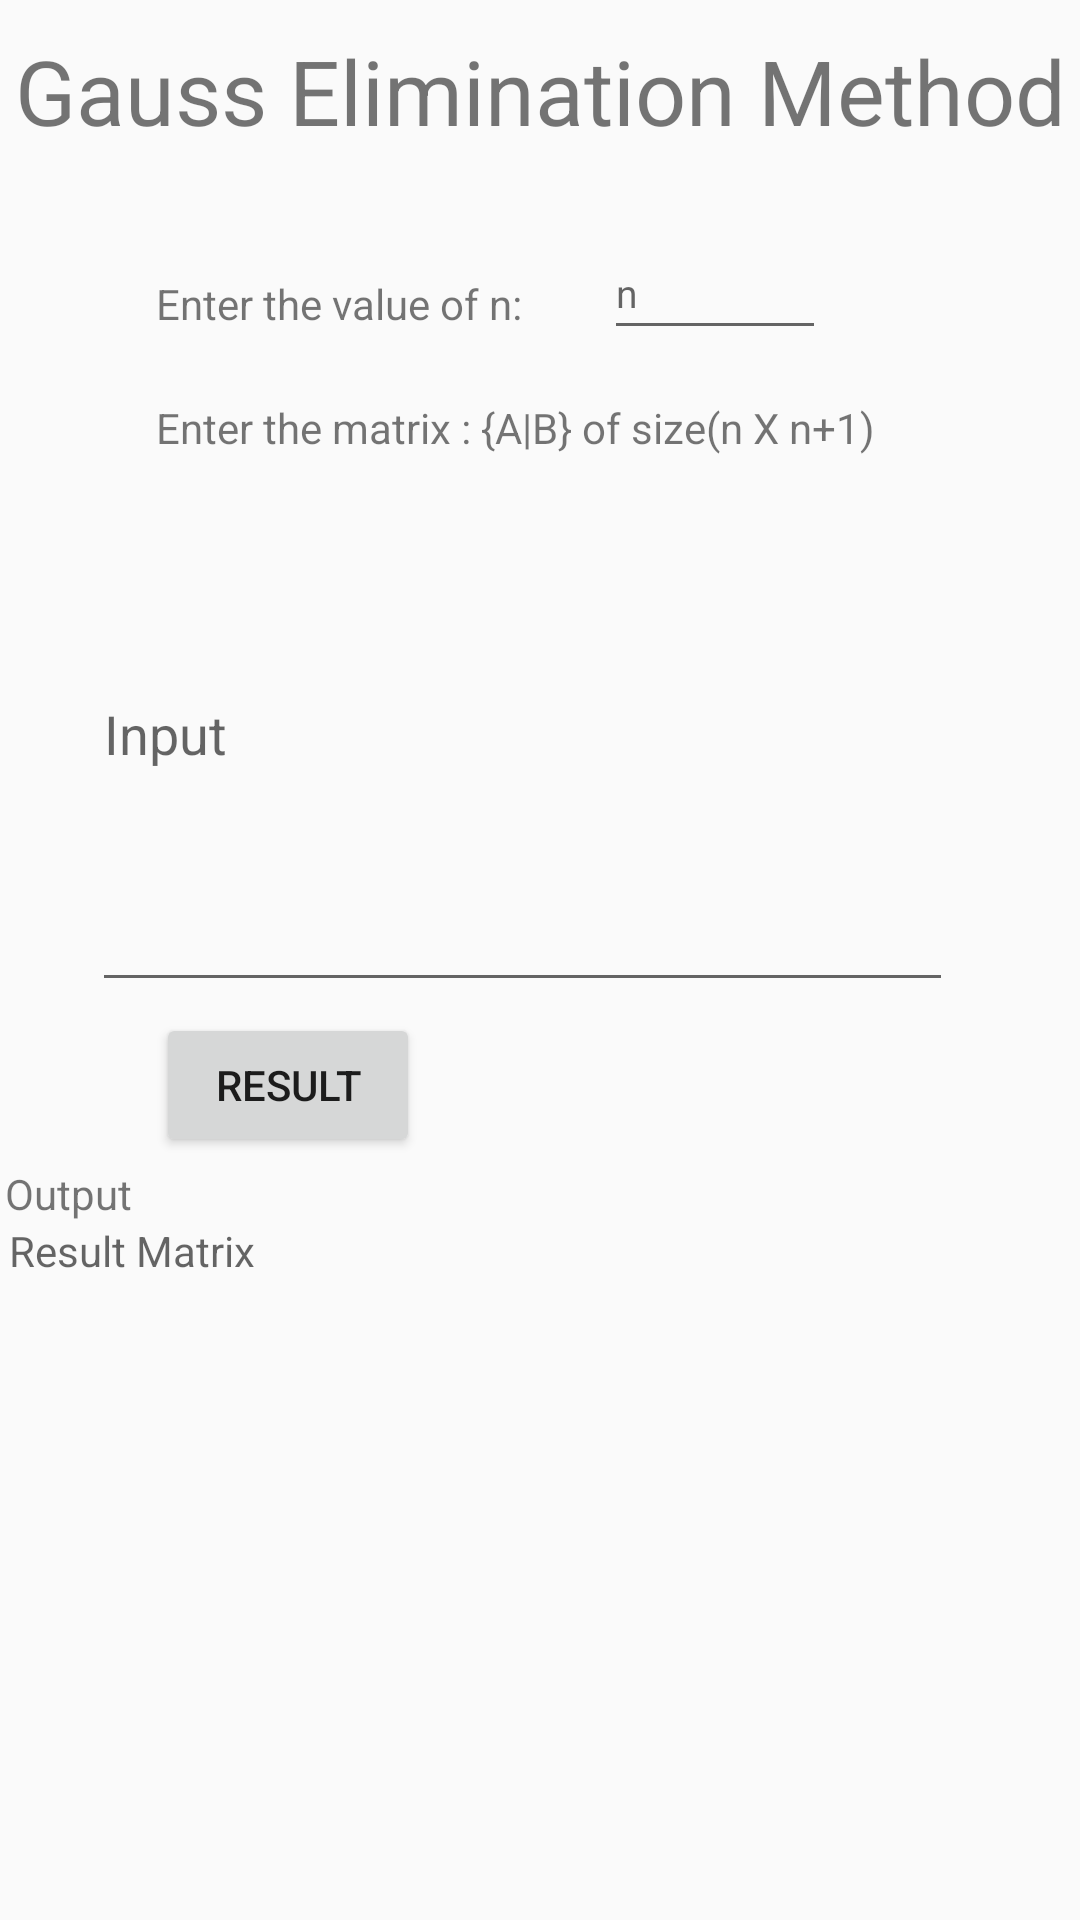

The Android layout XML behind this screen, and the referenced resources:
<!-- AndroidManifest.xml: application theme Theme.NumericalMethod -->
<!-- res/layout/activity_task1.xml -->
<?xml version="1.0" encoding="utf-8"?>
<android.support.constraint.ConstraintLayout xmlns:android="http://schemas.android.com/apk/res/android"
    xmlns:app="http://schemas.android.com/apk/res-auto"
    xmlns:tools="http://schemas.android.com/tools"
    android:layout_width="match_parent"
    android:layout_height="match_parent">

    <TextView
        android:id="@+id/textView"
        android:layout_width="wrap_content"
        android:layout_height="wrap_content"
        android:layout_margin="10sp"
        android:text="Gauss Elimination Method"
        android:textSize="30sp"
        app:layout_constraintEnd_toEndOf="parent"
        app:layout_constraintStart_toStartOf="parent"
        app:layout_constraintTop_toTopOf="parent" />

    <TextView
        android:id="@+id/textView8"
        android:layout_width="265dp"
        android:layout_height="217dp"
        android:layout_marginEnd="92dp"
        android:hint="Result Matrix"
        app:layout_constraintBottom_toBottomOf="parent"
        app:layout_constraintEnd_toEndOf="parent"
        app:layout_constraintTop_toBottomOf="@+id/textView6"
        app:layout_constraintVertical_bias="0.0" />

    <TextView
        android:id="@+id/textView6"
        android:layout_width="wrap_content"
        android:layout_height="wrap_content"
        android:layout_marginEnd="316dp"
        android:text="Output"
        app:layout_constraintBottom_toBottomOf="parent"
        app:layout_constraintEnd_toEndOf="parent"
        app:layout_constraintTop_toBottomOf="@+id/textView5"
        app:layout_constraintVertical_bias="0.504" />



    <TextView
        android:id="@+id/textView5"
        android:layout_width="wrap_content"
        android:layout_height="wrap_content"
        android:layout_marginStart="52dp"
        android:text="Enter the matrix : {A|B} of size(n X n+1)"
        app:layout_constraintBottom_toBottomOf="parent"
        app:layout_constraintStart_toStartOf="parent"
        app:layout_constraintTop_toBottomOf="@+id/textView"
        app:layout_constraintVertical_bias="0.145" />

    <EditText
        android:id="@+id/editText"
        android:layout_width="287dp"

        android:layout_height="182dp"
        android:hint="Input"
        app:layout_constraintBottom_toTopOf="@+id/textView6"
        app:layout_constraintEnd_toEndOf="parent"
        app:layout_constraintHorizontal_bias="0.419"
        app:layout_constraintStart_toStartOf="parent"
        app:layout_constraintTop_toBottomOf="@+id/textView5"
        app:layout_constraintVertical_bias="0.0" />

    <TextView
        android:id="@+id/textView7"
        android:layout_width="wrap_content"
        android:layout_height="wrap_content"
        android:layout_marginStart="52dp"
        android:text="Enter the value of n: "
        app:layout_constraintBottom_toTopOf="@+id/textView5"
        app:layout_constraintStart_toStartOf="parent"
        app:layout_constraintTop_toTopOf="parent"
        app:layout_constraintVertical_bias="0.803" />

    <Button
        android:id="@+id/result"
        android:layout_width="wrap_content"
        android:layout_height="wrap_content"
        android:layout_marginStart="52dp"
        android:text="Result"
        app:layout_constraintBottom_toTopOf="@+id/textView6"
        app:layout_constraintStart_toStartOf="parent"
        app:layout_constraintTop_toBottomOf="@+id/editText"
        app:layout_constraintVertical_bias="0.577"

        />

    <EditText
        android:id="@+id/editText1"
        android:layout_width="74dp"
        android:layout_height="41dp"
        android:layout_marginStart="24dp"
        android:hint="n"
        android:textSize="13dp"
        app:layout_constraintBottom_toTopOf="@+id/textView5"
        app:layout_constraintStart_toEndOf="@+id/textView7"
        app:layout_constraintTop_toTopOf="parent"
        app:layout_constraintVertical_bias="0.822" />

</android.support.constraint.ConstraintLayout>
<!-- resources referenced by this layout -->
<resources>
  <style name="Theme.NumericalMethod" parent="Theme.AppCompat.Light.DarkActionBar">
          
          <item name="colorPrimary">@color/purple_500</item>
          <item name="colorPrimaryDark">@color/purple_700</item>
          <item name="colorAccent">@color/teal_200</item>
          
      </style>
  <!-- not gathered from this repository: default colours our renderer supplied (Android Studio template values) -->
  <color name="purple_500">#FF6200EE</color>
  <color name="purple_700">#FF3700B3</color>
  <color name="teal_200">#FF03DAC5</color>
</resources>
